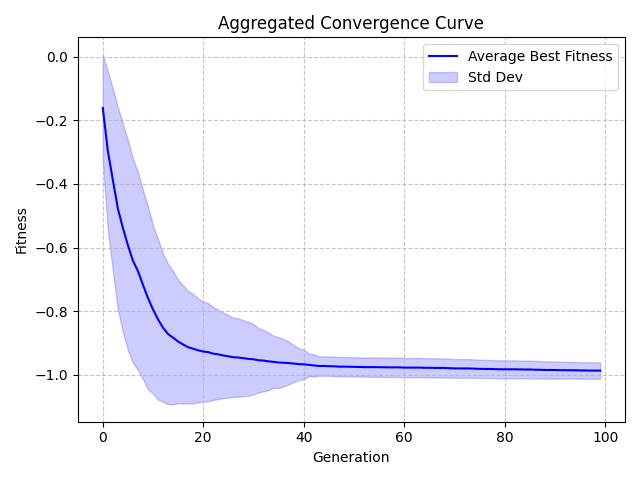

The table this chart was drawn from, first rows:
Generation, Value, StdDev
0, -0.1609, 0.1666
1, -0.2954, 0.2491
2, -0.3871, 0.2867
3, -0.4768, 0.3173
4, -0.5383, 0.3267
5, -0.5921, 0.3302
6, -0.6409, 0.3204
7, -0.6735, 0.3106
8, -0.7169, 0.2971
9, -0.7584, 0.2868
10, -0.7944, 0.2645
11, -0.8252, 0.2519
12, -0.8517, 0.2329
13, -0.8716, 0.2199
14, -0.8829, 0.209
15, -0.8949, 0.1938
16, -0.9043, 0.1855
17, -0.9129, 0.176
18, -0.9176, 0.1719
19, -0.9227, 0.1626
20, -0.9264, 0.1572
21, -0.9283, 0.1539
22, -0.9329, 0.1457
23, -0.9353, 0.1404
24, -0.9387, 0.134
25, -0.9413, 0.1295
26, -0.9443, 0.1243
27, -0.9452, 0.1232
28, -0.9473, 0.1192
29, -0.9494, 0.116
30, -0.9508, 0.1104
31, -0.9537, 0.1012
32, -0.9548, 0.09661
33, -0.9572, 0.09014
34, -0.9588, 0.08171
35, -0.9608, 0.07987
36, -0.9617, 0.07444
37, -0.9625, 0.06711
38, -0.9641, 0.05827
39, -0.9659, 0.05009
40, -0.9665, 0.04663
41, -0.9682, 0.03602
42, -0.97, 0.03498
43, -0.9718, 0.0305
44, -0.9718, 0.03056
45, -0.9724, 0.03055
46, -0.9727, 0.03068
47, -0.9738, 0.03033
48, -0.9738, 0.03033
49, -0.9741, 0.03024
50, -0.9744, 0.03039
51, -0.9749, 0.03031
52, -0.9752, 0.03025
53, -0.9753, 0.03027
54, -0.9753, 0.03032
55, -0.9756, 0.03036
56, -0.9757, 0.03042
57, -0.976, 0.03051
58, -0.9761, 0.03049
59, -0.9761, 0.03051
... 40 more rows
